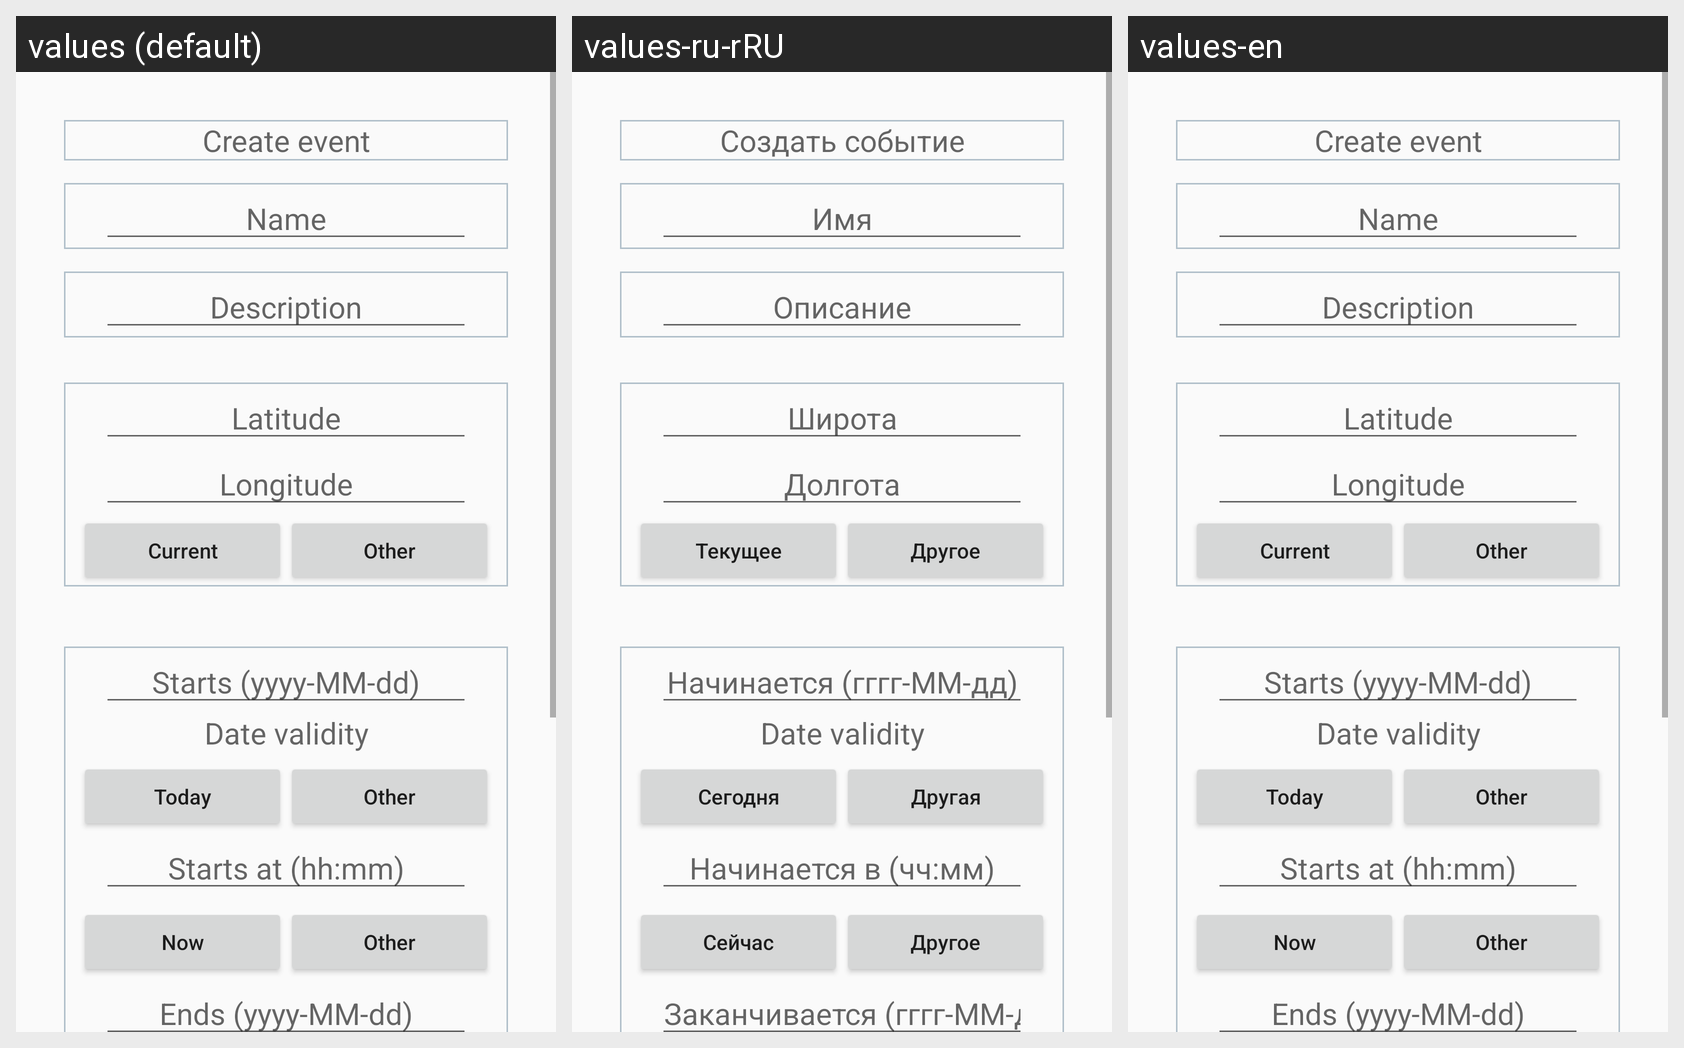

Locale-by-locale string values for the Android screen shown in this grid:
Android screen res/layout/fragment_new_event.xml rendered under 3 locales, left to right: values (default), values-ru-rRU, values-en. Device: Nexus 5 (rendered at 1080×1920; each locale shown at half size, 540×960, under a caption strip naming it); theme MyMaterialTheme.
Strings drawn on this screen, with the default value and each locale's value (text and hints the layout hard-codes, and strings that could not be matched under every locale, appear in the picture but are not listed):

create_event
  values: Create event
  values-ru-rRU: Создать событие
  values-en: Create event

name
  values: Name
  values-ru-rRU: Имя
  values-en: Name

description
  values: Description
  values-ru-rRU: Описание
  values-en: Description

latitude
  values: Latitude
  values-ru-rRU: Широта
  values-en: Latitude

longitude
  values: Longitude
  values-ru-rRU: Долгота
  values-en: Longitude

current
  values: Current
  values-ru-rRU: Текущее
  values-en: Current

other
  values: Other
  values-ru-rRU: Другое
  values-en: Other

starts
  values: Starts (yyyy-MM-dd)
  values-ru-rRU: Начинается (гггг-ММ-дд)
  values-en: Starts (yyyy-MM-dd)

today
  values: Today
  values-ru-rRU: Сегодня
  values-en: Today

other2
  values: Other
  values-ru-rRU: Другая
  values-en: Other

starting_time
  values: Starts at (hh:mm)
  values-ru-rRU: Начинается в (чч:мм)
  values-en: Starts at (hh:mm)

now
  values: Now
  values-ru-rRU: Сейчас
  values-en: Now

ends
  values: Ends (yyyy-MM-dd)
  values-ru-rRU: Заканчивается (гггг-ММ-дд)
  values-en: Ends (yyyy-MM-dd)
